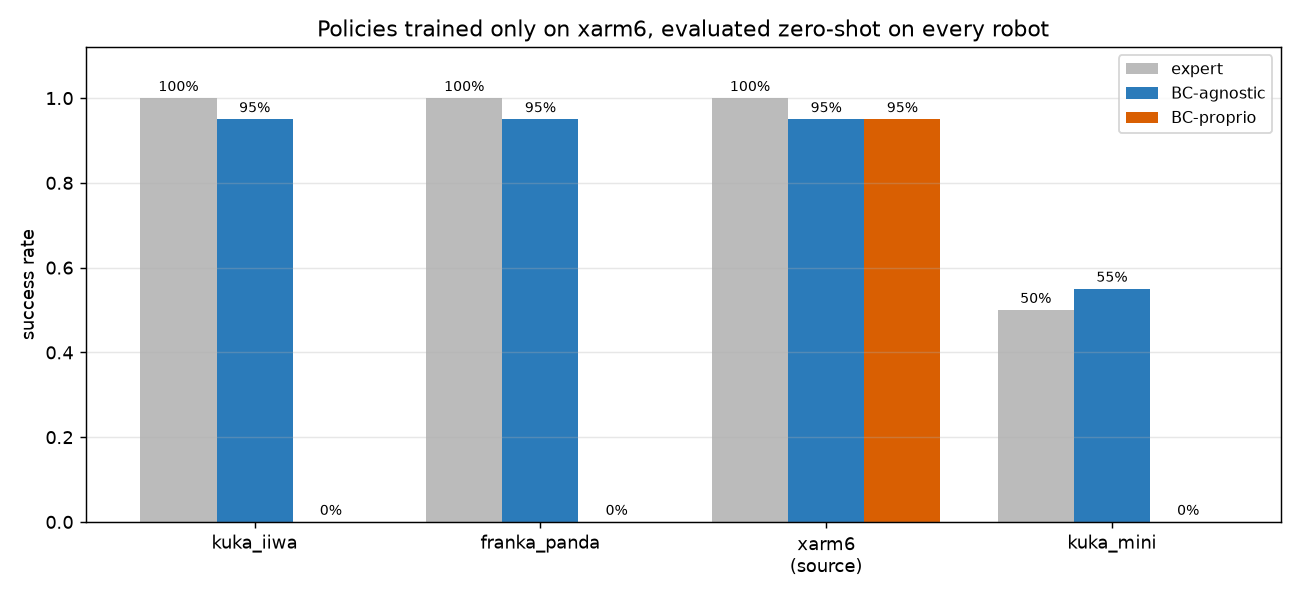

The file beside this chart, header and first rows:
robot, policy, trained_on, n, success_rate, mean_steps, median_error_cm
kuka_iiwa, expert, xarm6, 20, 1.0, 50.5, 0.1596
kuka_iiwa, BC-agnostic, xarm6, 20, 0.95, 68.16, 3.464
kuka_iiwa, BC-proprio, xarm6, 20, 0.0, nan, 32.31
franka_panda, expert, xarm6, 20, 1.0, 46.7, 0.1226
franka_panda, BC-agnostic, xarm6, 20, 0.95, 47.63, 0.443
franka_panda, BC-proprio, xarm6, 20, 0.0, nan, 32.31
xarm6, expert, xarm6, 20, 1.0, 44.05, 0.2904
xarm6, BC-agnostic, xarm6, 20, 0.95, 44.89, 0.2197
xarm6, BC-proprio, xarm6, 20, 0.95, 45.79, 0.3302
kuka_mini, expert, xarm6, 20, 0.5, 44.5, 1.451
kuka_mini, BC-agnostic, xarm6, 20, 0.55, 46.64, 3.16
kuka_mini, BC-proprio, xarm6, 20, 0.0, nan, 32.31
